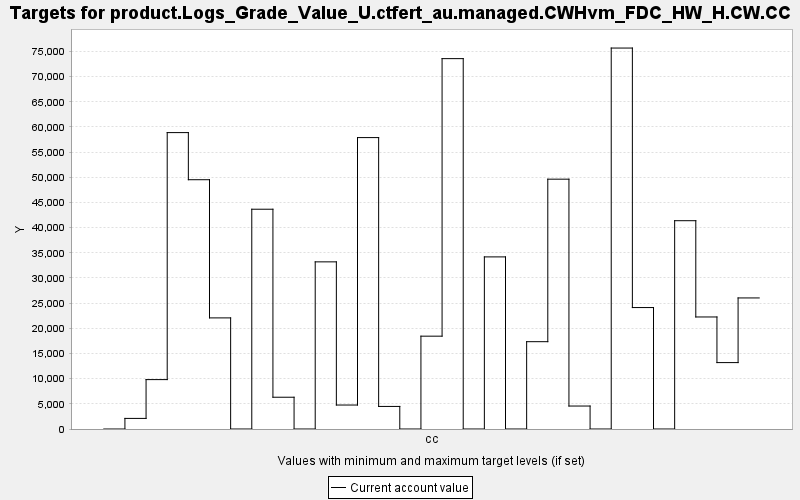

Source data for this figure (header and first rows):
TARGET, PERIOD, YEAR, PERIODWIDTH, MINIMUM, MAXIMUM, MINWEIGHT, MAXWEIGHT, CURRENT, SUMMARY
product.Logs_Grade_Value_U.ctfert_au.man…, 0, 0, 10.0, 0.0, 10000, 1.0, 1.0, 0.0, 0.0
product.Logs_Grade_Value_U.ctfert_au.man…, 1, 10, 10.0, 0.0, 10000, 1.0, 1.0, 2104, 0.0
product.Logs_Grade_Value_U.ctfert_au.man…, 2, 20, 10.0, 0.0, 10000, 1.0, 1.0, 9812, 0.0
product.Logs_Grade_Value_U.ctfert_au.man…, 3, 30, 10.0, 0.0, 10000, 1.0, 1.0, 58873, 0.0
product.Logs_Grade_Value_U.ctfert_au.man…, 4, 40, 10.0, 0.0, 10000, 1.0, 1.0, 49514, 0.0
product.Logs_Grade_Value_U.ctfert_au.man…, 5, 50, 10.0, 0.0, 10000, 1.0, 1.0, 22069, 0.0
product.Logs_Grade_Value_U.ctfert_au.man…, 6, 60, 10.0, 0.0, 10000, 1.0, 1.0, 0.0, 0.0
product.Logs_Grade_Value_U.ctfert_au.man…, 7, 70, 10.0, 0.0, 10000, 1.0, 1.0, 43654, 0.0
product.Logs_Grade_Value_U.ctfert_au.man…, 8, 80, 10.0, 0.0, 10000, 1.0, 1.0, 6311, 0.0
product.Logs_Grade_Value_U.ctfert_au.man…, 9, 90, 10.0, 0.0, 10000, 1.0, 1.0, 0.0, 0.0
product.Logs_Grade_Value_U.ctfert_au.man…, 10, 100, 10.0, 0.0, 10000, 1.0, 1.0, 33199, 0.0
product.Logs_Grade_Value_U.ctfert_au.man…, 11, 110, 10.0, 0.0, 10000, 1.0, 1.0, 4762, 0.0
product.Logs_Grade_Value_U.ctfert_au.man…, 12, 120, 10.0, 0.0, 10000, 1.0, 1.0, 57882, 0.0
product.Logs_Grade_Value_U.ctfert_au.man…, 13, 130, 10.0, 0.0, 10000, 1.0, 1.0, 4484, 0.0
product.Logs_Grade_Value_U.ctfert_au.man…, 14, 140, 10.0, 0.0, 10000, 1.0, 1.0, 0.0, 0.0
product.Logs_Grade_Value_U.ctfert_au.man…, 15, 150, 10.0, 0.0, 10000, 1.0, 1.0, 18439, 0.0
product.Logs_Grade_Value_U.ctfert_au.man…, 16, 160, 10.0, 0.0, 10000, 1.0, 1.0, 73565, 0.0
product.Logs_Grade_Value_U.ctfert_au.man…, 17, 170, 10.0, 0.0, 10000, 1.0, 1.0, 0.0, 0.0
product.Logs_Grade_Value_U.ctfert_au.man…, 18, 180, 10.0, 0.0, 10000, 1.0, 1.0, 34184, 0.0
product.Logs_Grade_Value_U.ctfert_au.man…, 19, 190, 10.0, 0.0, 10000, 1.0, 1.0, 0.0, 0.0
product.Logs_Grade_Value_U.ctfert_au.man…, 20, 200, 10.0, 0.0, 10000, 1.0, 1.0, 17344, 0.0
product.Logs_Grade_Value_U.ctfert_au.man…, 21, 210, 10.0, 0.0, 10000, 1.0, 1.0, 49622, 0.0
product.Logs_Grade_Value_U.ctfert_au.man…, 22, 220, 10.0, 0.0, 10000, 1.0, 1.0, 4562, 0.0
product.Logs_Grade_Value_U.ctfert_au.man…, 23, 230, 10.0, 0.0, 10000, 1.0, 1.0, 0.0, 0.0
product.Logs_Grade_Value_U.ctfert_au.man…, 24, 240, 10.0, 0.0, 10000, 1.0, 1.0, 75667, 0.0
product.Logs_Grade_Value_U.ctfert_au.man…, 25, 250, 10.0, 0.0, 10000, 1.0, 1.0, 24123, 0.0
product.Logs_Grade_Value_U.ctfert_au.man…, 26, 260, 10.0, 0.0, 10000, 1.0, 1.0, 0.0, 0.0
product.Logs_Grade_Value_U.ctfert_au.man…, 27, 270, 10.0, 0.0, 10000, 1.0, 1.0, 41374, 0.0
product.Logs_Grade_Value_U.ctfert_au.man…, 28, 280, 10.0, 0.0, 10000, 1.0, 1.0, 22253, 0.0
product.Logs_Grade_Value_U.ctfert_au.man…, 29, 290, 10.0, 0.0, 10000, 1.0, 1.0, 13190, 0.0
product.Logs_Grade_Value_U.ctfert_au.man…, 30, 300, 10.0, 0.0, 10000, 1.0, 1.0, 26033, 0.0
